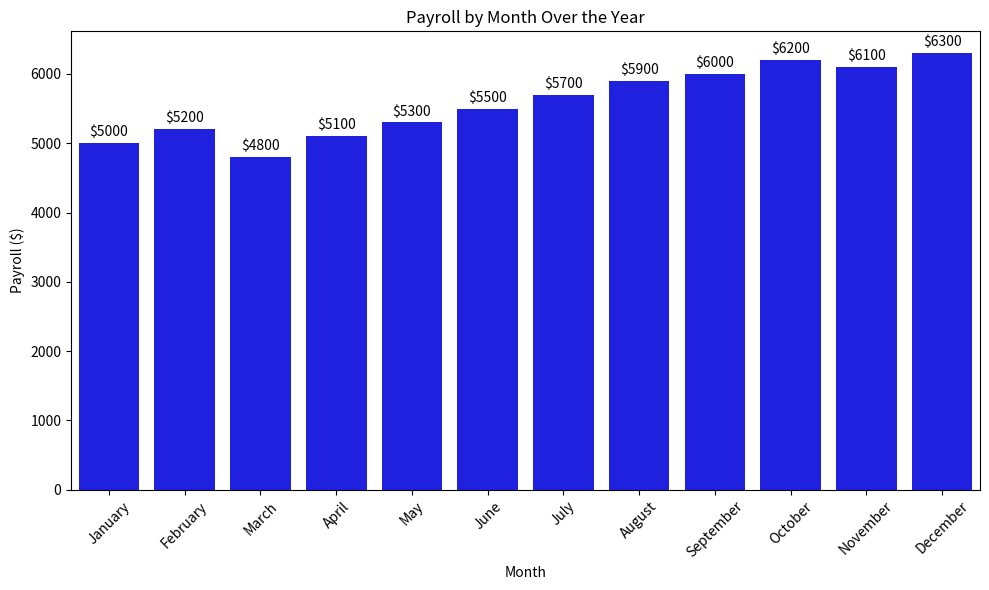

Generate this figure with matplotlib:
import pandas as pd
import seaborn as sns
import matplotlib.pyplot as plt

# Sample data for payroll by month
data = {
    "Month": [
        "January",
        "February",
        "March",
        "April",
        "May",
        "June",
        "July",
        "August",
        "September",
        "October",
        "November",
        "December",
    ],
    "Payroll": [5000, 5200, 4800, 5100, 5300, 5500, 5700, 5900, 6000, 6200, 6100, 6300],
}

# Create a DataFrame
df = pd.DataFrame(data)

# Plotting the payroll by month with a single color for bars
plt.figure(figsize=(10, 6))
barplot = sns.barplot(
    x="Month", y="Payroll", data=df, color="blue"
)  # You can change 'blue' to any color you prefer
plt.title("Payroll by Month Over the Year")
plt.xlabel("Month")
plt.ylabel("Payroll ($)")
plt.xticks(rotation=45)
plt.tight_layout()

# Adding value annotations on the bars
for index, row in df.iterrows():
    barplot.text(
        index, row["Payroll"] + 100, f"${row['Payroll']}", color="black", ha="center"
    )

# Show the plot
plt.show()
